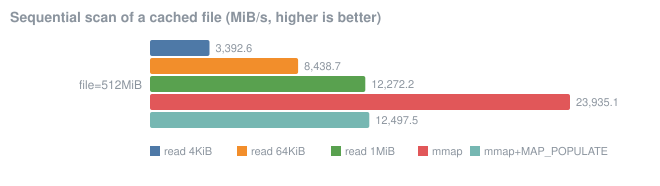

The table this chart was drawn from, first rows:
benchmark, variant, parameter, value, unit
fileio, read 4KiB, file=512MiB, 3393, MiB/s
fileio, read 64KiB, file=512MiB, 8439, MiB/s
fileio, read 1MiB, file=512MiB, 12272, MiB/s
fileio, mmap, file=512MiB, 23935, MiB/s
fileio, mmap+MAP_POPULATE, file=512MiB, 12498, MiB/s
